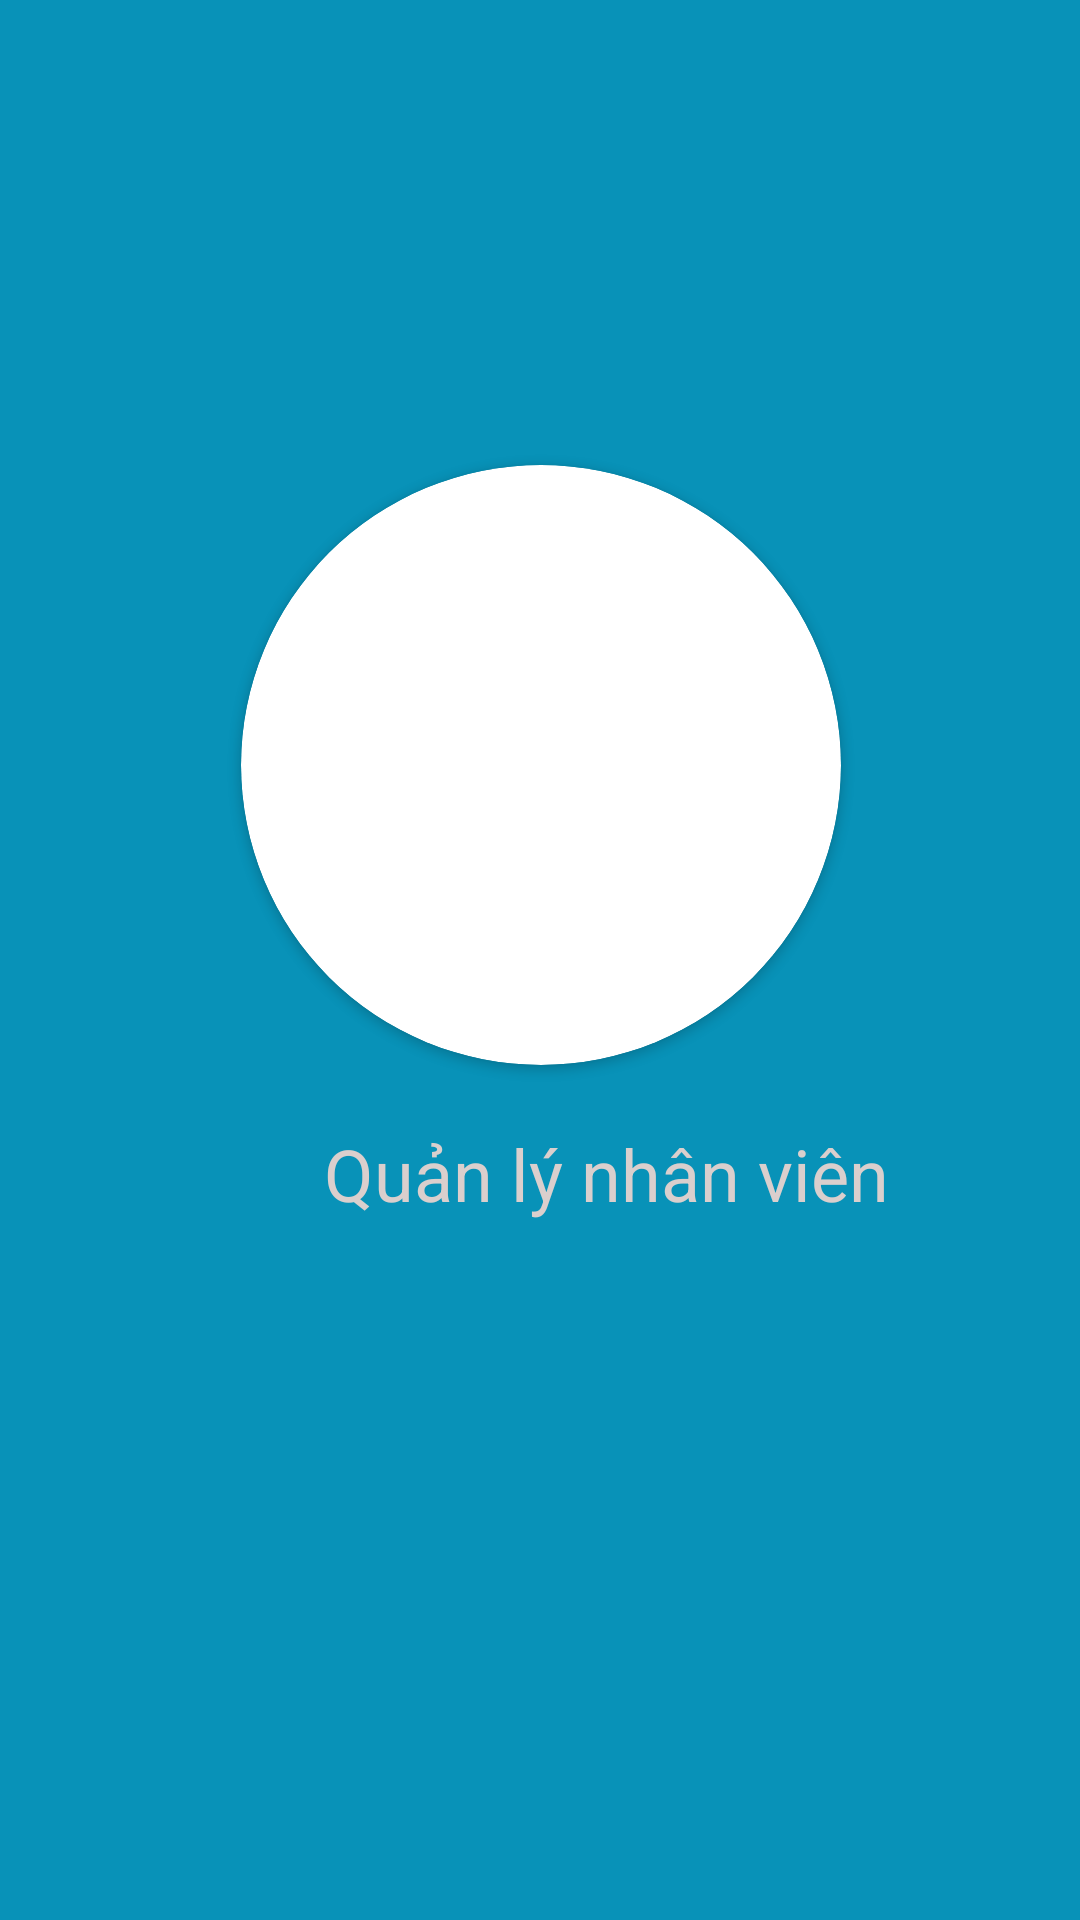

Here is an Android app screen rendered from its layout file. Give the layout XML and the strings, colors and styles it references.
<!-- AndroidManifest.xml: application theme Theme.DOAN_LTDDNC -->
<!-- res/layout/activity_splass_screen.xml -->
<?xml version="1.0" encoding="utf-8"?>
<androidx.constraintlayout.widget.ConstraintLayout xmlns:android="http://schemas.android.com/apk/res/android"
    xmlns:app="http://schemas.android.com/apk/res-auto"
    xmlns:tools="http://schemas.android.com/tools"
    android:layout_width="match_parent"
    android:layout_height="match_parent"
    android:background="@color/Splass"

    tools:deviceIds="wear">

    <androidx.cardview.widget.CardView
        android:id="@+id/cardView"
        android:layout_width="600px"
        android:layout_height="600px"
        android:layout_marginLeft="1px"
        android:layout_marginBottom="390px"
        android:foregroundGravity="center_vertical|clip_horizontal"

        app:cardCornerRadius="500px"
        app:layout_constraintBottom_toBottomOf="parent"
        app:layout_constraintEnd_toEndOf="parent"
        app:layout_constraintStart_toStartOf="parent"
        app:layout_constraintTop_toTopOf="parent">

        <ImageView
            android:id="@+id/imageView"
            android:layout_width="wrap_content"
            android:layout_height="wrap_content"
            app:srcCompat="@drawable/images"
            tools:layout_editor_absoluteX="106dp"
            tools:layout_editor_absoluteY="151dp" />

    </androidx.cardview.widget.CardView>

    <TextView
        android:id="@+id/textView"
        android:layout_width="213dp"
        android:layout_height="108dp"
        android:layout_marginStart="108dp"
        android:layout_marginTop="20dp"
        android:text="Quản lý nhân viên"
        android:textColor="#DACFCD"
        android:textSize="24sp"
        app:layout_constraintStart_toStartOf="parent"
        app:layout_constraintTop_toBottomOf="@+id/cardView" />


</androidx.constraintlayout.widget.ConstraintLayout>
<!-- resources referenced by this layout -->
<resources>
  <color name="Splass">#0892b8</color>
  <style name="Theme.DOAN_LTDDNC" parent="Theme.MaterialComponents.DayNight.NoActionBar">
          
          <item name="colorPrimary">@color/purple_500</item>
          <item name="colorPrimaryVariant">@color/purple_700</item>
          <item name="colorOnPrimary">@color/white</item>
          
          <item name="colorSecondary">@color/teal_200</item>
          <item name="colorSecondaryVariant">@color/teal_700</item>
          <item name="colorOnSecondary">@color/black</item>
          
          <item name="android:statusBarColor" tools:targetApi="l">?attr/colorPrimaryVariant</item>
          
      </style>
  <color name="purple_500">#FF6200EE</color>
  <color name="purple_700">#FF3700B3</color>
  <color name="white">#FFFFFFFF</color>
  <color name="teal_200">#FF03DAC5</color>
  <color name="teal_700">#FF018786</color>
  <color name="black">#FF000000</color>
</resources>
